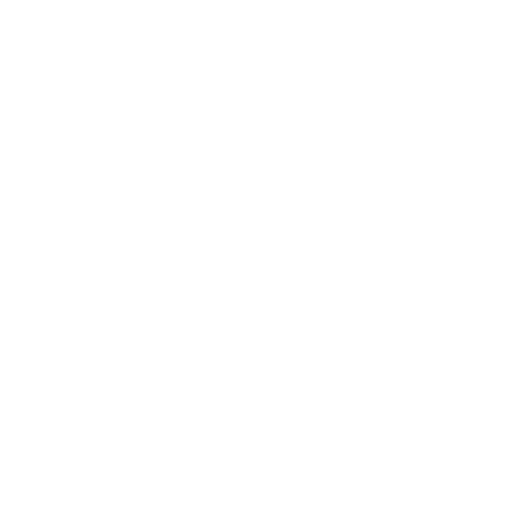
t = 0.00 s
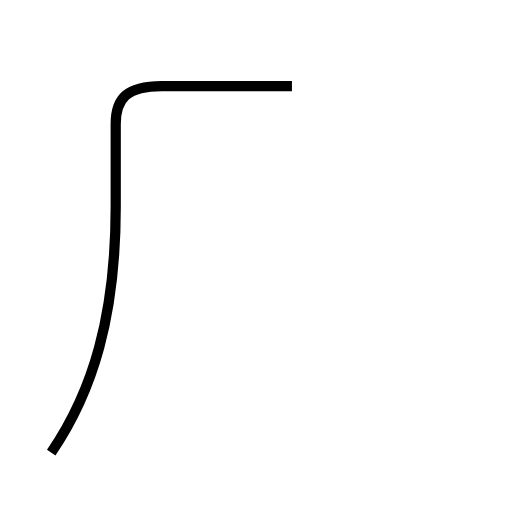
t = 1.58 s
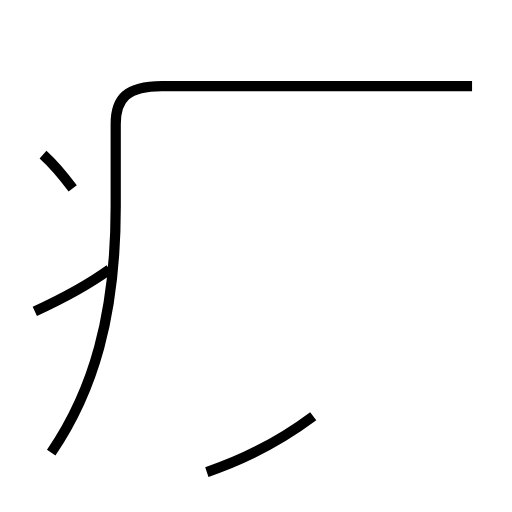
t = 2.85 s
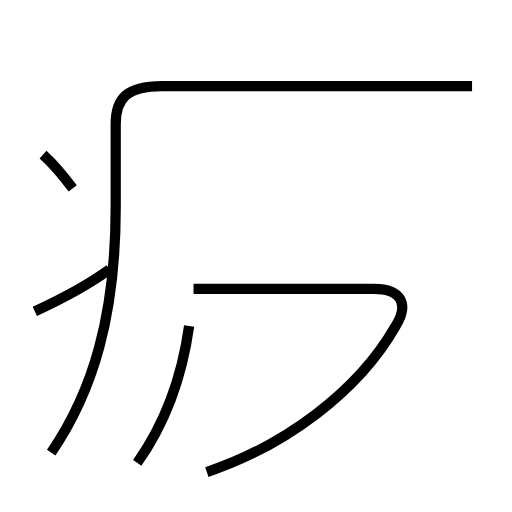
t = 4.34 s
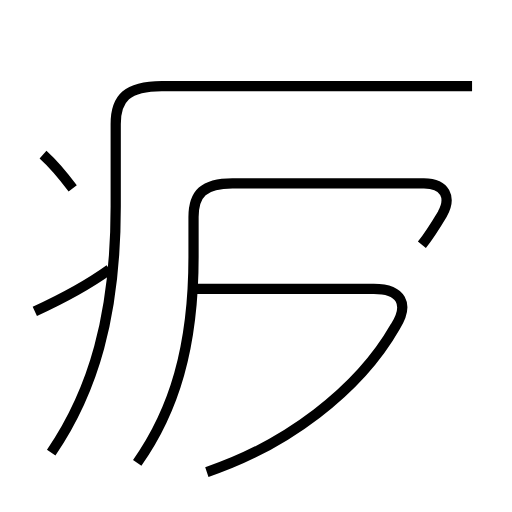
t = 5.64 s
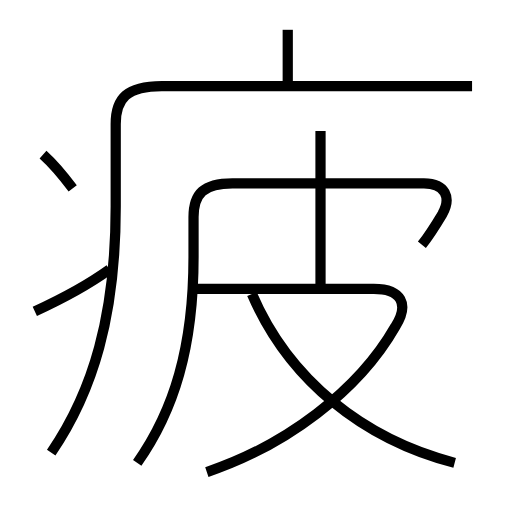
t = 7.06 s

The animated SVG that drew these frames (rendered in a browser with its animation timeline set to each time). Animation: 8 SMIL elements (animate=8); one cycle of 7.06 s.

<?xml version='1.0' encoding='utf-8'?>
<svg viewBox="0.0 -6.0 50.0 50.0" version="1.1" xmlns="http://www.w3.org/2000/svg"><rect x="-1000" y="-1000" width="2000" height="2000" stroke="white" fill="white" /><g style="fill:none;stroke:#000000;stroke-width:1"><path d="M 5.0 0.2 C 9.1 -5.8 11.3 -13.2 11.3 -23.8 L 11.3 -31.9 C 11.3 -34.4 12.4 -35.6 15.8 -35.6 L 46.1 -35.6 " transform="translate(0.0 38.0)" stroke-dasharray="70.37354736796435" stroke-dashoffset="70.37354736796435"><animate attributeName="stroke-dashoffset" from="70.37354736796435" to="0" dur="2.1112064210389305s" begin="0s" fill="freeze" /></path><path d="M 3.4 -13.6 C 5.8 -14.7 8.2 -15.9 10.7 -17.7 " transform="translate(0.0 38.0)" stroke-dasharray="8.386856046070397" stroke-dashoffset="8.386856046070397"><animate attributeName="stroke-dashoffset" from="8.386856046070397" to="0" dur="0.2516056813821119s" begin="2.1112064210389305s" fill="freeze" /></path><path d="M 7.1 -25.6 C 6.2 -26.8 5.2 -28.0 4.2 -28.9 " transform="translate(0.0 38.0)" stroke-dasharray="4.399764943834369" stroke-dashoffset="4.399764943834369"><animate attributeName="stroke-dashoffset" from="4.399764943834369" to="0" dur="0.13199294831503106s" begin="2.3628121024210422s" fill="freeze" /></path><path d="M 20.2 2.1 C 27.9 -0.5 35.0 -5.8 38.6 -12.1 C 40.0 -14.3 39.2 -15.8 36.5 -15.8 L 18.9 -15.8 " transform="translate(0.0 38.0)" stroke-dasharray="47.08887583220761" stroke-dashoffset="47.08887583220761"><animate attributeName="stroke-dashoffset" from="47.08887583220761" to="0" dur="1.4126662749662284s" begin="2.4948050507360735s" fill="freeze" /></path><path d="M 13.4 1.2 C 17.0 -3.9 18.9 -10.1 18.9 -18.9 L 18.9 -22.8 C 18.9 -25.1 19.9 -26.1 22.7 -26.1 L 41.4 -26.1 C 43.5 -26.1 44.1 -24.7 43.2 -23.1 C 42.6 -22.1 42.0 -21.1 41.2 -20.1 " transform="translate(0.0 38.0)" stroke-dasharray="57.78439091152869" stroke-dashoffset="57.78439091152869"><animate attributeName="stroke-dashoffset" from="57.78439091152869" to="0" dur="1.7335317273458606s" begin="3.9074713257023017s" fill="freeze" /></path><path d="M 44.4 1.2 C 35.5 -1.1 28.2 -6.9 24.6 -15.3 " transform="translate(0.0 38.0)" stroke-dasharray="26.70940591050706" stroke-dashoffset="26.70940591050706"><animate attributeName="stroke-dashoffset" from="26.70940591050706" to="0" dur="0.8012821773152117s" begin="5.641003053048163s" fill="freeze" /></path><path d="M 31.3 -16.0 L 31.3 -31.2 " transform="translate(0.0 38.0)" stroke-dasharray="15.2" stroke-dashoffset="15.2"><animate attributeName="stroke-dashoffset" from="15.2" to="0" dur="0.45599999999999996s" begin="6.442285230363375s" fill="freeze" /></path><path d="M 28.1 -35.8 L 28.1 -41.1" transform="translate(0.0 38.0)" stroke-dasharray="5.300000000000004" stroke-dashoffset="5.300000000000004"><animate attributeName="stroke-dashoffset" from="5.300000000000004" to="0" dur="0.1590000000000001s" begin="6.898285230363374s" fill="freeze" /></path></g></svg>
